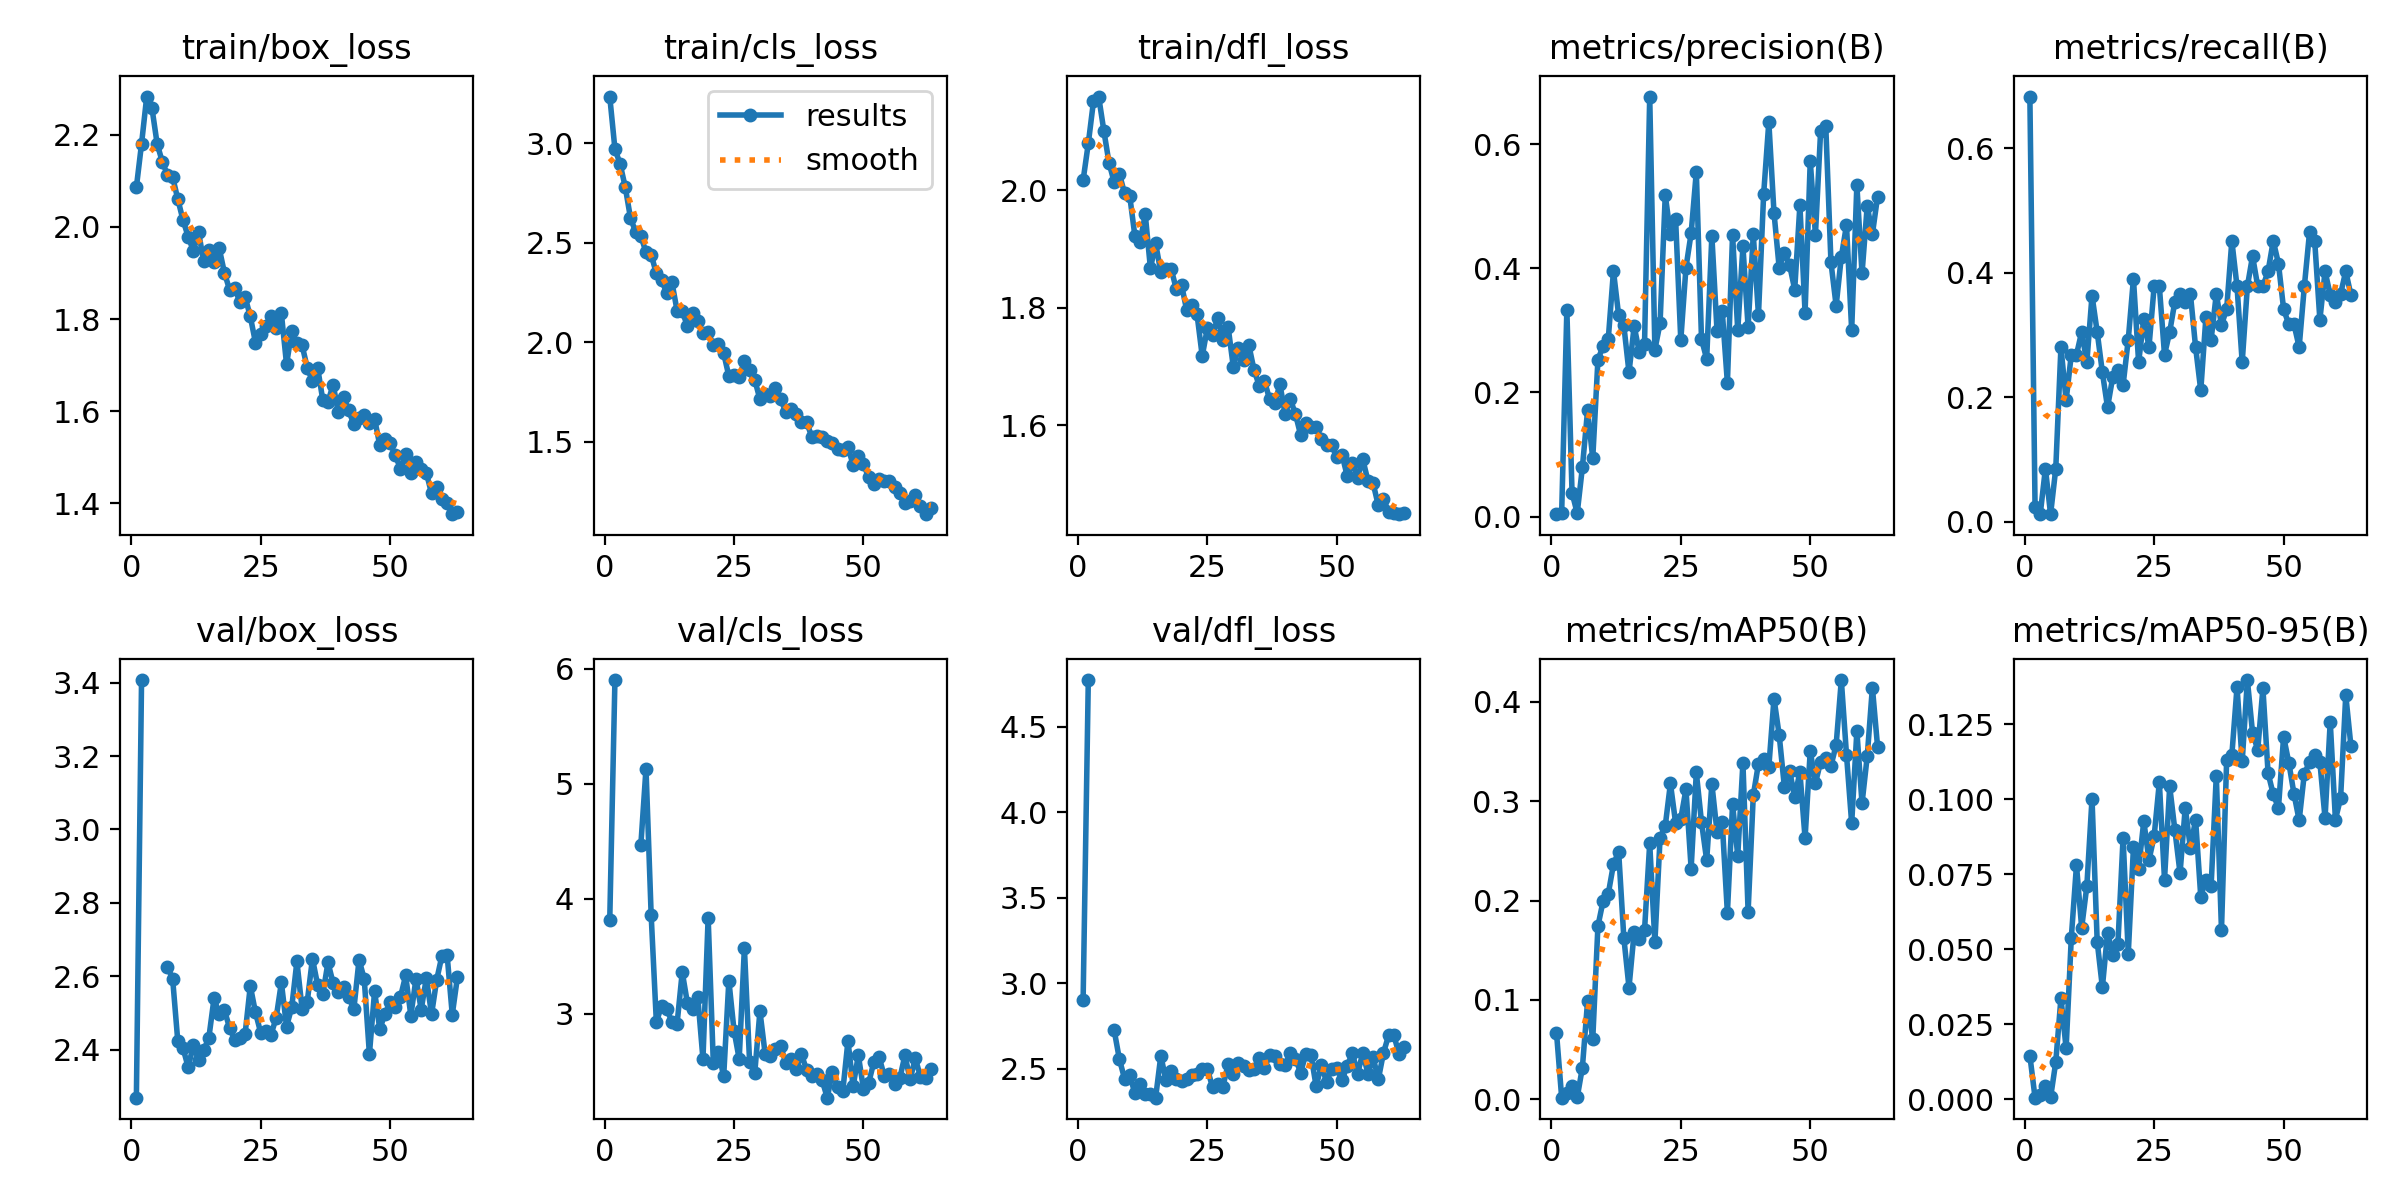

Values plotted in this chart, from the file beside it:
epoch, time, train/box_loss, train/cls_loss, train/dfl_loss, metrics/precision(B), metrics/recall(B), metrics/mAP50(B), metrics/mAP50-95(B), val/box_loss, val/cls_loss, val/dfl_loss, lr/pg0, lr/pg1, lr/pg2
1, 16.61, 2.086, 3.233, 2.017, 0.00389, 0.6829, 0.06702, 0.0145, 2.269, 3.814, 2.904, 0.0006496, 0.0006496, 0.0006496
2, 30.73, 2.181, 2.97, 2.079, 0.00642, 0.02439, 0.00168, 0.00049, 3.407, 5.901, 4.772, 0.001303, 0.001303, 0.001303
3, 44.32, 2.283, 2.895, 2.151, 0.3333, 0.0122, 0.00665, 0.00142, nan, nan, nan, 0.001944, 0.001944, 0.001944
4, 58.5, 2.259, 2.778, 2.159, 0.03847, 0.08537, 0.01298, 0.00444, nan, nan, nan, 0.001941, 0.001941, 0.001941
5, 72.02, 2.181, 2.624, 2.101, 0.00545, 0.0122, 0.00197, 0.00057, nan, nan, nan, 0.001921, 0.001921, 0.001921
6, 85.89, 2.142, 2.553, 2.046, 0.07945, 0.08537, 0.03203, 0.01235, nan, nan, nan, 0.001901, 0.001901, 0.001901
7, 99.92, 2.113, 2.534, 2.013, 0.1711, 0.2805, 0.09868, 0.03372, 2.625, 4.464, 2.724, 0.001881, 0.001881, 0.001881
8, 113.7, 2.108, 2.452, 2.028, 0.09388, 0.1951, 0.06042, 0.01695, 2.593, 5.131, 2.556, 0.001861, 0.001861, 0.001861
9, 127.5, 2.06, 2.44, 1.994, 0.2525, 0.2683, 0.1743, 0.05387, 2.422, 3.855, 2.441, 0.001842, 0.001842, 0.001842
10, 141.2, 2.015, 2.345, 1.99, 0.2751, 0.2683, 0.1997, 0.07801, 2.405, 2.929, 2.463, 0.001822, 0.001822, 0.001822
11, 156.2, 1.979, 2.31, 1.922, 0.2864, 0.3049, 0.2069, 0.05714, 2.352, 3.068, 2.355, 0.001802, 0.001802, 0.001802
12, 169.6, 1.948, 2.249, 1.912, 0.3957, 0.2561, 0.2366, 0.07103, 2.411, 3.045, 2.412, 0.001782, 0.001782, 0.001782
13, 183.3, 1.989, 2.302, 1.958, 0.3246, 0.3633, 0.2494, 0.1002, 2.372, 2.93, 2.351, 0.001762, 0.001762, 0.001762
14, 197, 1.925, 2.158, 1.867, 0.3083, 0.3049, 0.1627, 0.05254, 2.398, 2.914, 2.352, 0.001743, 0.001743, 0.001743
15, 210.8, 1.95, 2.155, 1.91, 0.2324, 0.24, 0.1126, 0.03731, 2.433, 3.363, 2.33, 0.001723, 0.001723, 0.001723
16, 224.4, 1.924, 2.08, 1.86, 0.307, 0.1837, 0.1683, 0.0555, 2.54, 3.093, 2.574, 0.001703, 0.001703, 0.001703
17, 238.2, 1.953, 2.146, 1.866, 0.2645, 0.2324, 0.1618, 0.04816, 2.496, 3.038, 2.433, 0.001683, 0.001683, 0.001683
18, 252.5, 1.901, 2.104, 1.866, 0.2782, 0.2439, 0.1703, 0.05177, 2.507, 3.143, 2.486, 0.001663, 0.001663, 0.001663
19, 266.4, 1.864, 2.046, 1.831, 0.677, 0.2195, 0.2576, 0.08715, 2.459, 2.608, 2.437, 0.001644, 0.001644, 0.001644
20, 280.6, 1.867, 2.048, 1.839, 0.2691, 0.2927, 0.1582, 0.04851, 2.426, 3.837, 2.428, 0.001624, 0.001624, 0.001624
21, 295.9, 1.837, 1.986, 1.795, 0.3117, 0.3902, 0.2631, 0.08399, 2.432, 2.572, 2.441, 0.001604, 0.001604, 0.001604
22, 310.1, 1.848, 1.991, 1.805, 0.5181, 0.2561, 0.2752, 0.07692, 2.443, 2.67, 2.461, 0.001584, 0.001584, 0.001584
23, 324.2, 1.806, 1.944, 1.788, 0.4551, 0.326, 0.3179, 0.09274, 2.573, 2.455, 2.47, 0.001564, 0.001564, 0.001564
24, 337.8, 1.749, 1.829, 1.718, 0.4794, 0.2808, 0.2782, 0.07972, 2.501, 3.289, 2.499, 0.001545, 0.001545, 0.001545
25, 351.8, 1.768, 1.834, 1.766, 0.2844, 0.378, 0.2824, 0.08777, 2.446, 2.854, 2.496, 0.001525, 0.001525, 0.001525
26, 366.1, 1.786, 1.824, 1.754, 0.4012, 0.378, 0.312, 0.1056, 2.45, 2.607, 2.392, 0.001505, 0.001505, 0.001505
27, 379.7, 1.807, 1.905, 1.782, 0.4567, 0.2683, 0.2323, 0.07324, 2.44, 3.573, 2.412, 0.001485, 0.001485, 0.001485
28, 393.4, 1.78, 1.862, 1.744, 0.5557, 0.3049, 0.329, 0.1043, 2.487, 2.585, 2.395, 0.001465, 0.001465, 0.001465
29, 406.9, 1.812, 1.811, 1.767, 0.2862, 0.3537, 0.279, 0.08974, 2.583, 2.486, 2.526, 0.001446, 0.001446, 0.001446
30, 420.9, 1.702, 1.713, 1.7, 0.254, 0.3659, 0.2407, 0.07536, 2.462, 3.023, 2.471, 0.001426, 0.001426, 0.001426
31, 434.6, 1.773, 1.741, 1.732, 0.4526, 0.3529, 0.3176, 0.09722, 2.515, 2.654, 2.534, 0.001406, 0.001406, 0.001406
32, 448.4, 1.748, 1.731, 1.712, 0.2988, 0.3659, 0.2692, 0.0837, 2.64, 2.63, 2.514, 0.001386, 0.001386, 0.001386
33, 462, 1.743, 1.768, 1.736, 0.3319, 0.2805, 0.2791, 0.09322, 2.511, 2.695, 2.491, 0.001366, 0.001366, 0.001366
34, 475.6, 1.694, 1.713, 1.694, 0.2154, 0.2109, 0.1876, 0.0675, 2.53, 2.718, 2.497, 0.001347, 0.001347, 0.001347
35, 489.2, 1.665, 1.65, 1.667, 0.4542, 0.3293, 0.2971, 0.07325, 2.648, 2.573, 2.561, 0.001327, 0.001327, 0.001327
36, 502.9, 1.695, 1.665, 1.676, 0.3, 0.2927, 0.2451, 0.0712, 2.576, 2.611, 2.505, 0.001307, 0.001307, 0.001307
37, 516.8, 1.624, 1.64, 1.644, 0.4355, 0.3659, 0.3387, 0.1079, 2.551, 2.523, 2.577, 0.001287, 0.001287, 0.001287
38, 530.8, 1.621, 1.6, 1.637, 0.3053, 0.3163, 0.1889, 0.05635, 2.637, 2.651, 2.575, 0.001267, 0.001267, 0.001267
39, 544.7, 1.657, 1.601, 1.67, 0.4546, 0.3415, 0.3059, 0.1132, 2.581, 2.514, 2.529, 0.001248, 0.001248, 0.001248
40, 559.3, 1.598, 1.525, 1.619, 0.3249, 0.4512, 0.3379, 0.1147, 2.558, 2.463, 2.519, 0.001228, 0.001228, 0.001228
41, 573, 1.631, 1.529, 1.645, 0.5194, 0.378, 0.3428, 0.1374, 2.571, 2.479, 2.593, 0.001208, 0.001208, 0.001208
42, 586.7, 1.602, 1.521, 1.619, 0.636, 0.2561, 0.3345, 0.1126, 2.543, 2.425, 2.558, 0.001188, 0.001188, 0.001188
43, 600.4, 1.571, 1.502, 1.584, 0.4897, 0.378, 0.4034, 0.1398, 2.51, 2.271, 2.477, 0.001168, 0.001168, 0.001168
44, 614.2, 1.585, 1.495, 1.603, 0.401, 0.4268, 0.3667, 0.1222, 2.645, 2.498, 2.584, 0.001149, 0.001149, 0.001149
45, 628, 1.591, 1.461, 1.598, 0.4247, 0.378, 0.3148, 0.1165, 2.592, 2.36, 2.58, 0.001129, 0.001129, 0.001129
46, 641.8, 1.574, 1.457, 1.597, 0.406, 0.378, 0.3309, 0.137, 2.387, 2.328, 2.396, 0.001109, 0.001109, 0.001109
47, 655.6, 1.583, 1.471, 1.577, 0.3659, 0.4024, 0.3045, 0.1087, 2.559, 2.765, 2.521, 0.001089, 0.001089, 0.001089
48, 669.2, 1.526, 1.384, 1.567, 0.5017, 0.4512, 0.3294, 0.1017, 2.455, 2.369, 2.424, 0.001069, 0.001069, 0.001069
49, 683.1, 1.54, 1.43, 1.566, 0.3286, 0.4146, 0.2629, 0.0971, 2.498, 2.641, 2.497, 0.00105, 0.00105, 0.00105
50, 696.7, 1.53, 1.387, 1.546, 0.5733, 0.3415, 0.3507, 0.1209, 2.528, 2.346, 2.503, 0.00103, 0.00103, 0.00103
51, 710.6, 1.504, 1.32, 1.55, 0.4544, 0.3171, 0.3183, 0.1122, 2.515, 2.4, 2.433, 0.00101, 0.00101, 0.00101
52, 724.3, 1.475, 1.285, 1.514, 0.6209, 0.3171, 0.3395, 0.1018, 2.543, 2.581, 2.517, 0.0009902, 0.0009902, 0.0009902
53, 738.6, 1.506, 1.314, 1.535, 0.6291, 0.2805, 0.3435, 0.09299, 2.602, 2.627, 2.591, 0.0009704, 0.0009704, 0.0009704
54, 754, 1.466, 1.303, 1.511, 0.4096, 0.378, 0.3357, 0.1086, 2.493, 2.461, 2.47, 0.0009506, 0.0009506, 0.0009506
55, 768, 1.49, 1.303, 1.542, 0.3399, 0.4647, 0.3567, 0.1123, 2.593, 2.477, 2.591, 0.0009308, 0.0009308, 0.0009308
56, 781.6, 1.475, 1.274, 1.505, 0.4186, 0.4512, 0.422, 0.1148, 2.509, 2.394, 2.471, 0.000911, 0.000911, 0.000911
57, 795.2, 1.466, 1.243, 1.501, 0.4699, 0.3243, 0.3468, 0.1124, 2.595, 2.438, 2.566, 0.0008912, 0.0008912, 0.0008912
58, 808.9, 1.421, 1.193, 1.464, 0.3004, 0.4024, 0.2778, 0.09372, 2.496, 2.639, 2.437, 0.0008714, 0.0008714, 0.0008714
59, 822.3, 1.436, 1.204, 1.474, 0.5345, 0.3642, 0.3705, 0.1259, 2.591, 2.43, 2.592, 0.0008516, 0.0008516, 0.0008516
60, 835.8, 1.41, 1.232, 1.453, 0.3918, 0.3537, 0.2979, 0.09326, 2.655, 2.613, 2.695, 0.0008318, 0.0008318, 0.0008318
... 3 more rows
